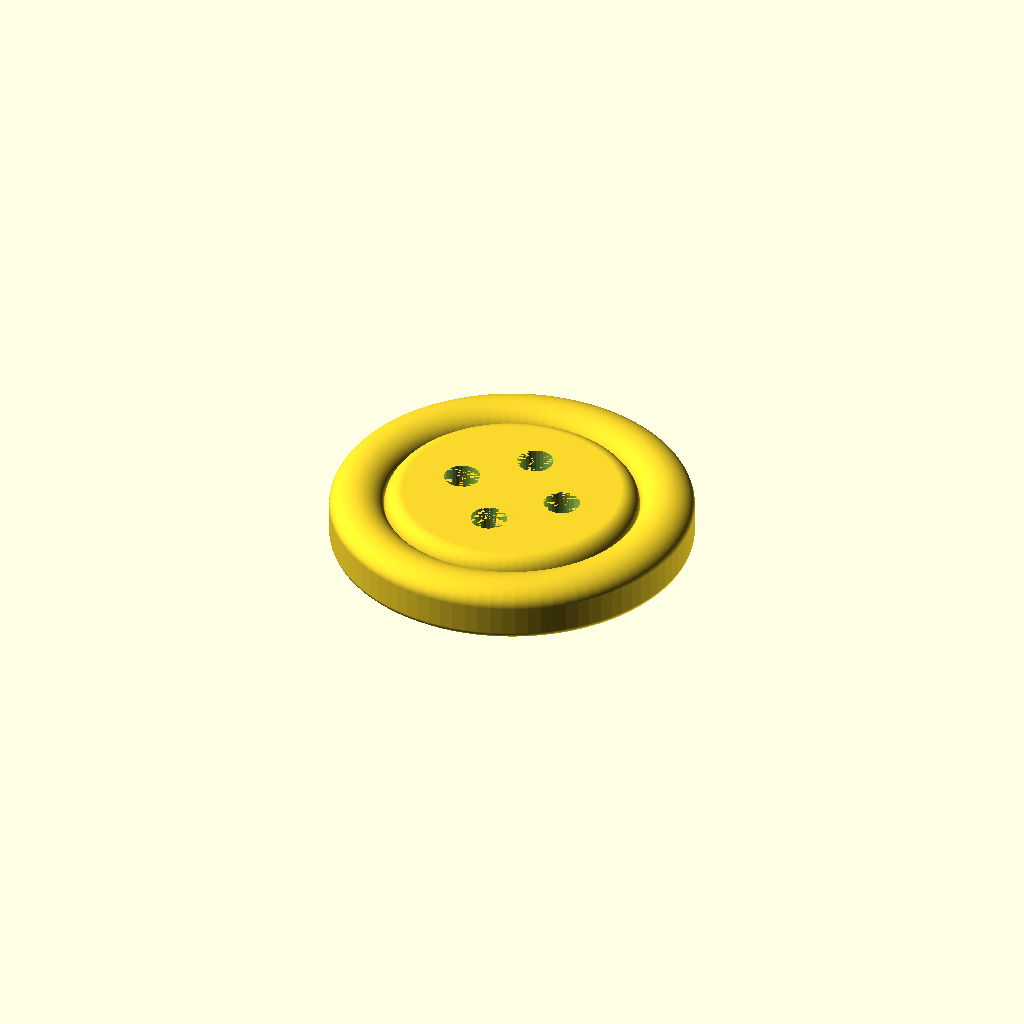
Cell 1 — every parameter at its default value.
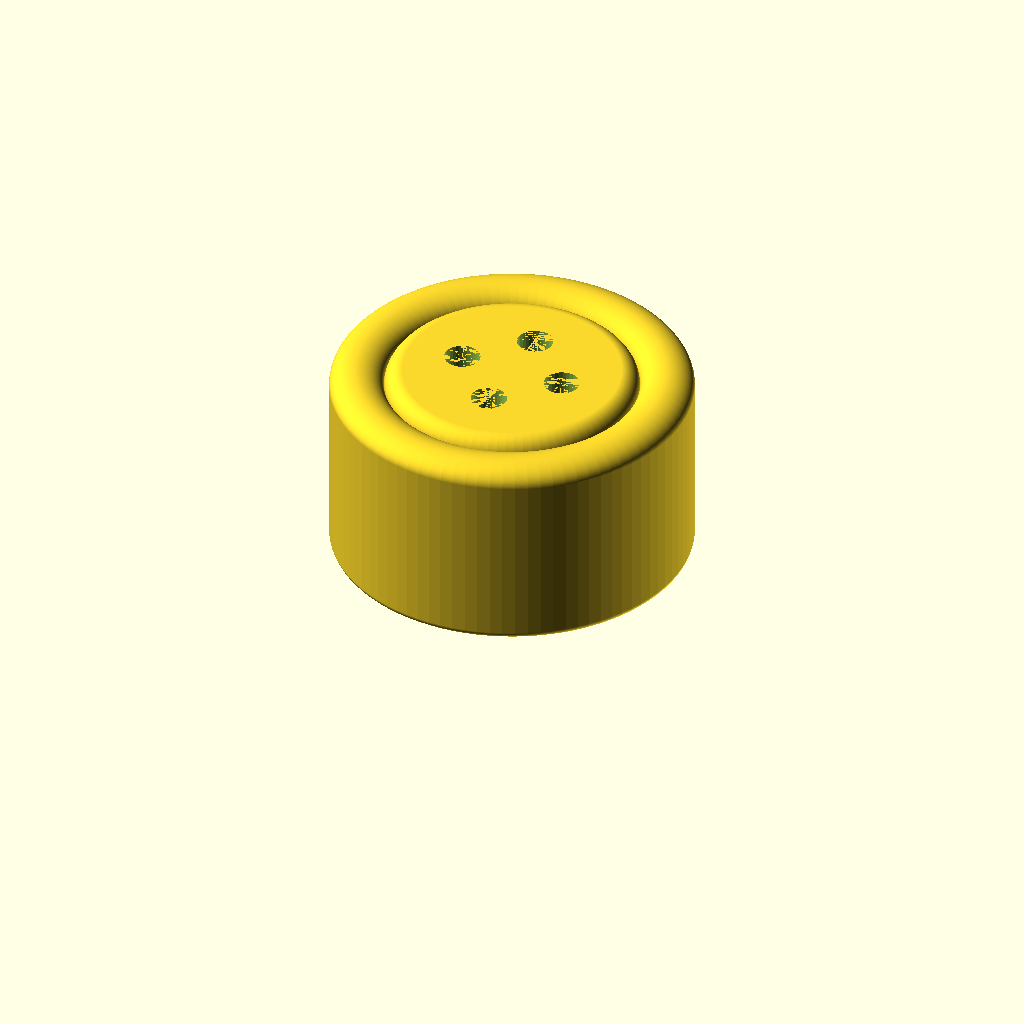
Cell 2 — button_height set to 10, the other parameters unchanged.
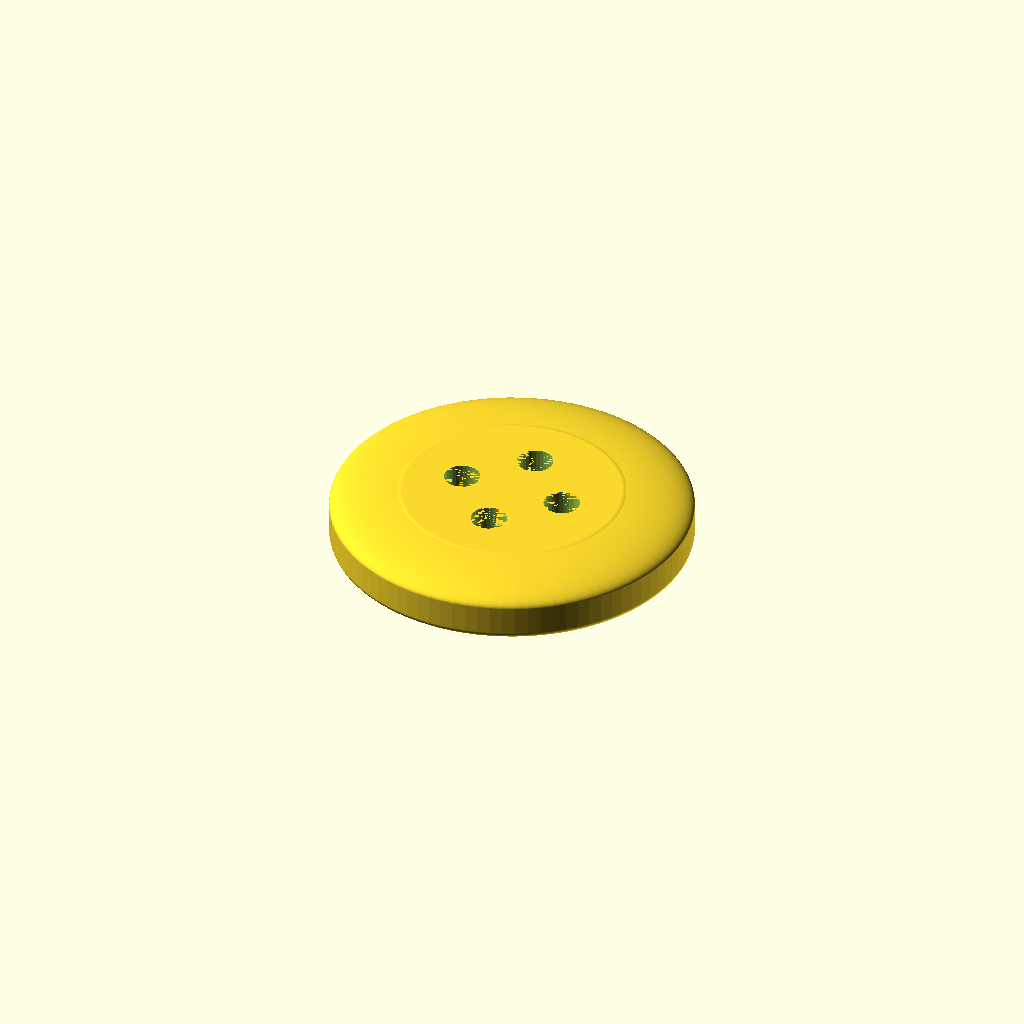
Cell 3: lip_width = 50 (everything else at default).
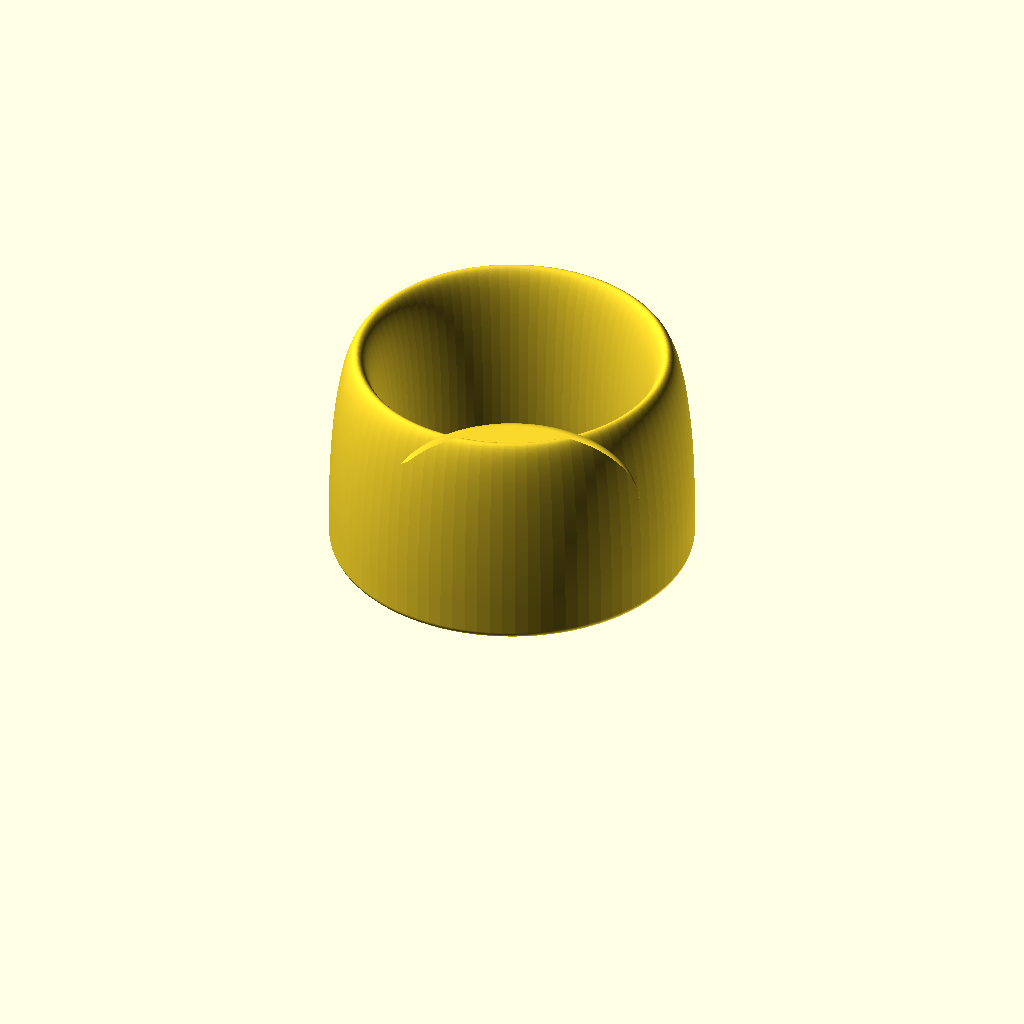
Cell 4: lip_height = 10 (everything else at default).
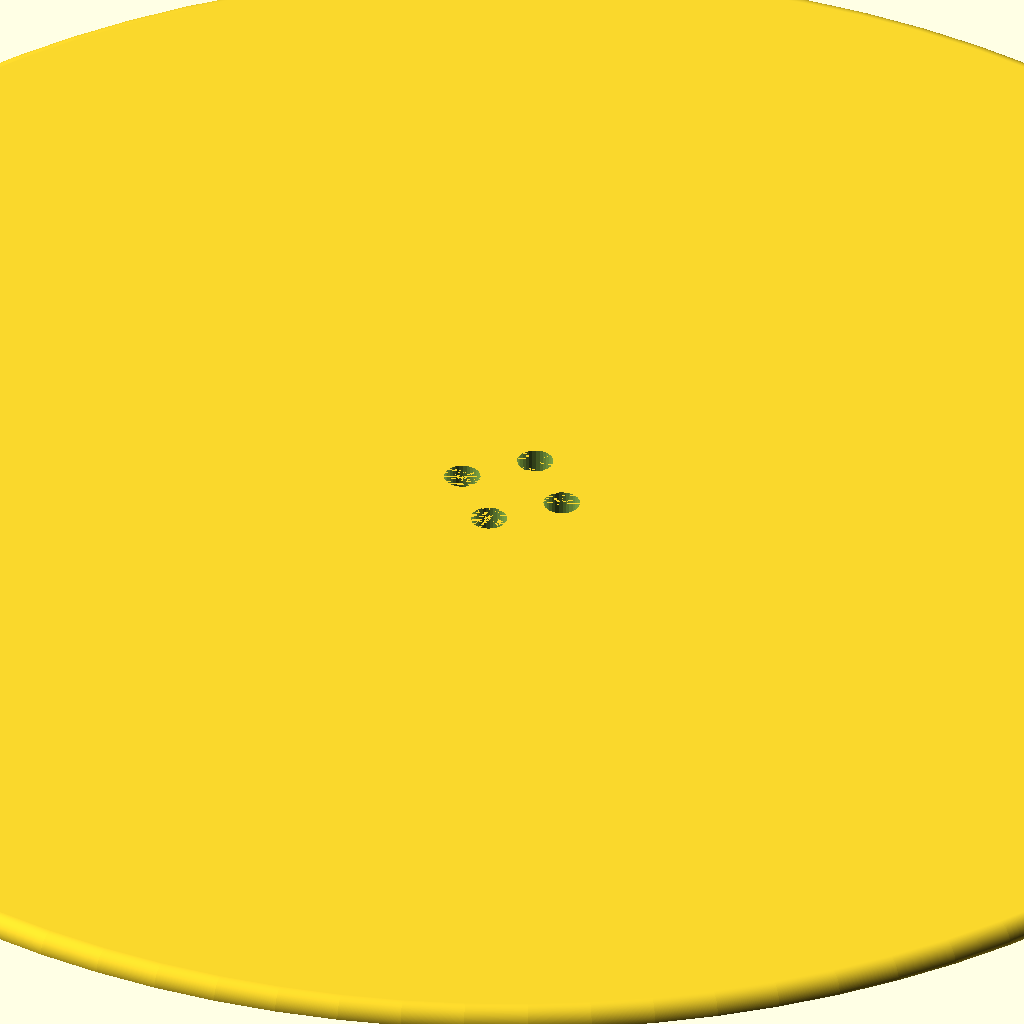
Cell 5: center_width = 100 (everything else at default).
One fixed orthographic camera (rotation 55°, 0°, 25°; colour scheme Cornfield) for every cell.
Source of the model, backups/boksholder-krykke1-backup-NDcmkdHz.scad:
// Button Generator
// KrisWillCode
// 19 Jan 2022

// Diameter of button [mm]
button_diameter = 20.0;  
// Height of button (without lip or center) [mm]
button_height = 2.0; // [0.1:0.1:10.0]
// Button bottom chamfer [mm]
bottom_chamfer = 0.4; // [0.0:0.1:1.0]
// Outer lip width [mm]
lip_width = 3.0; // [0.0:0.1:50.0]
// Outer lip height [mm]
lip_height = 1.0; // [0.0:0.1:10.0]
// Raised center
center_rounded = "F"; // [F:Flat, R:Round]
// Raised center width [mm]
center_width = 14.0; // [0.0:0.1:100.0]
// Raised center height [mm]
center_height = 1.0; // [0.0:0.1:10.0]
// Number of button holes [#]
hole_count = 4; // [0:1:12]
// Diameter of button holes [mm]
hole_diameter = 2; // [0.0:0.1:10.0]
// Button hole center offset [mm]
hole_offset = 3; // [0.0:0.1:50.0]

// Quality (+ 0 to hide from customizer)
$fa=4 + 0;
$fs=0.2 + 0;

// Derived
$but_rad = button_diameter / 2;
$lip_rad = min(lip_width / 2, button_diameter / 4);
$cen_rad = min(center_rounded == "R" ? (center_width / 2) : center_height, $but_rad); 
$cen_pts = [ for($a = [0:1:90]) [$cen_rad * cos($a), center_height * sin($a)] ];
$lip_pts = [ for($a = [0:1:180]) [$lip_rad * cos($a), lip_height * sin($a)] ];
$bot_pts = [ for($a = [270:1:360]) [bottom_chamfer * cos($a), bottom_chamfer * sin($a)] ];

difference() {
  rotate_extrude() {
    // Draw center of button
    if (button_height - bottom_chamfer > 0)
      translate([0, bottom_chamfer, 0])
        square([$but_rad, button_height - bottom_chamfer]);
  
    // Draw bottom of button
    square([$but_rad - bottom_chamfer, bottom_chamfer]);
  
    // Draw bottom chamfer of button
    translate([$but_rad - bottom_chamfer, bottom_chamfer, 0])
      polygon(concat([[0, 0]], $bot_pts));
  
    // Draw raised center of button
    if (center_rounded == "R") {
      translate([0, button_height, 0])
        polygon(concat([[0, 0]], $cen_pts));
    } else {
      if ($cen_rad > 0)
        translate([0, button_height, 0])
          square([center_width / 2 - $cen_rad, $cen_rad]);
      
      translate([center_width / 2 - $cen_rad, button_height, 0])
        polygon(concat([[0, 0]], $cen_pts));
    }
  
    // Draw lip of button
    translate([$but_rad - $lip_rad, button_height, 0])
      polygon(concat([[0, 0]], $lip_pts));
  }
  
  // Subtract button holes
  for($a = [0:(360 / hole_count):360])
    translate([hole_offset * cos($a), hole_offset * sin($a), 0])
      cylinder(h=button_height + max(center_height, lip_height), d=hole_diameter);
}
Customizer parameters (derived from the source; name, type, default, range or options):
button_diameter: number, default 20
button_height: number, default 2, range 0.1 to 10, step 0.1
bottom_chamfer: number, default 0.4, range 0 to 1, step 0.1
lip_width: number, default 3, range 0 to 50, step 0.1
lip_height: number, default 1, range 0 to 10, step 0.1
center_rounded: string, default "F", options "F", "R"
center_width: number, default 14, range 0 to 100, step 0.1
center_height: number, default 1, range 0 to 10, step 0.1
hole_count: number, default 4, range 0 to 12, step 1
hole_diameter: number, default 2, range 0 to 10, step 0.1
hole_offset: number, default 3, range 0 to 50, step 0.1
